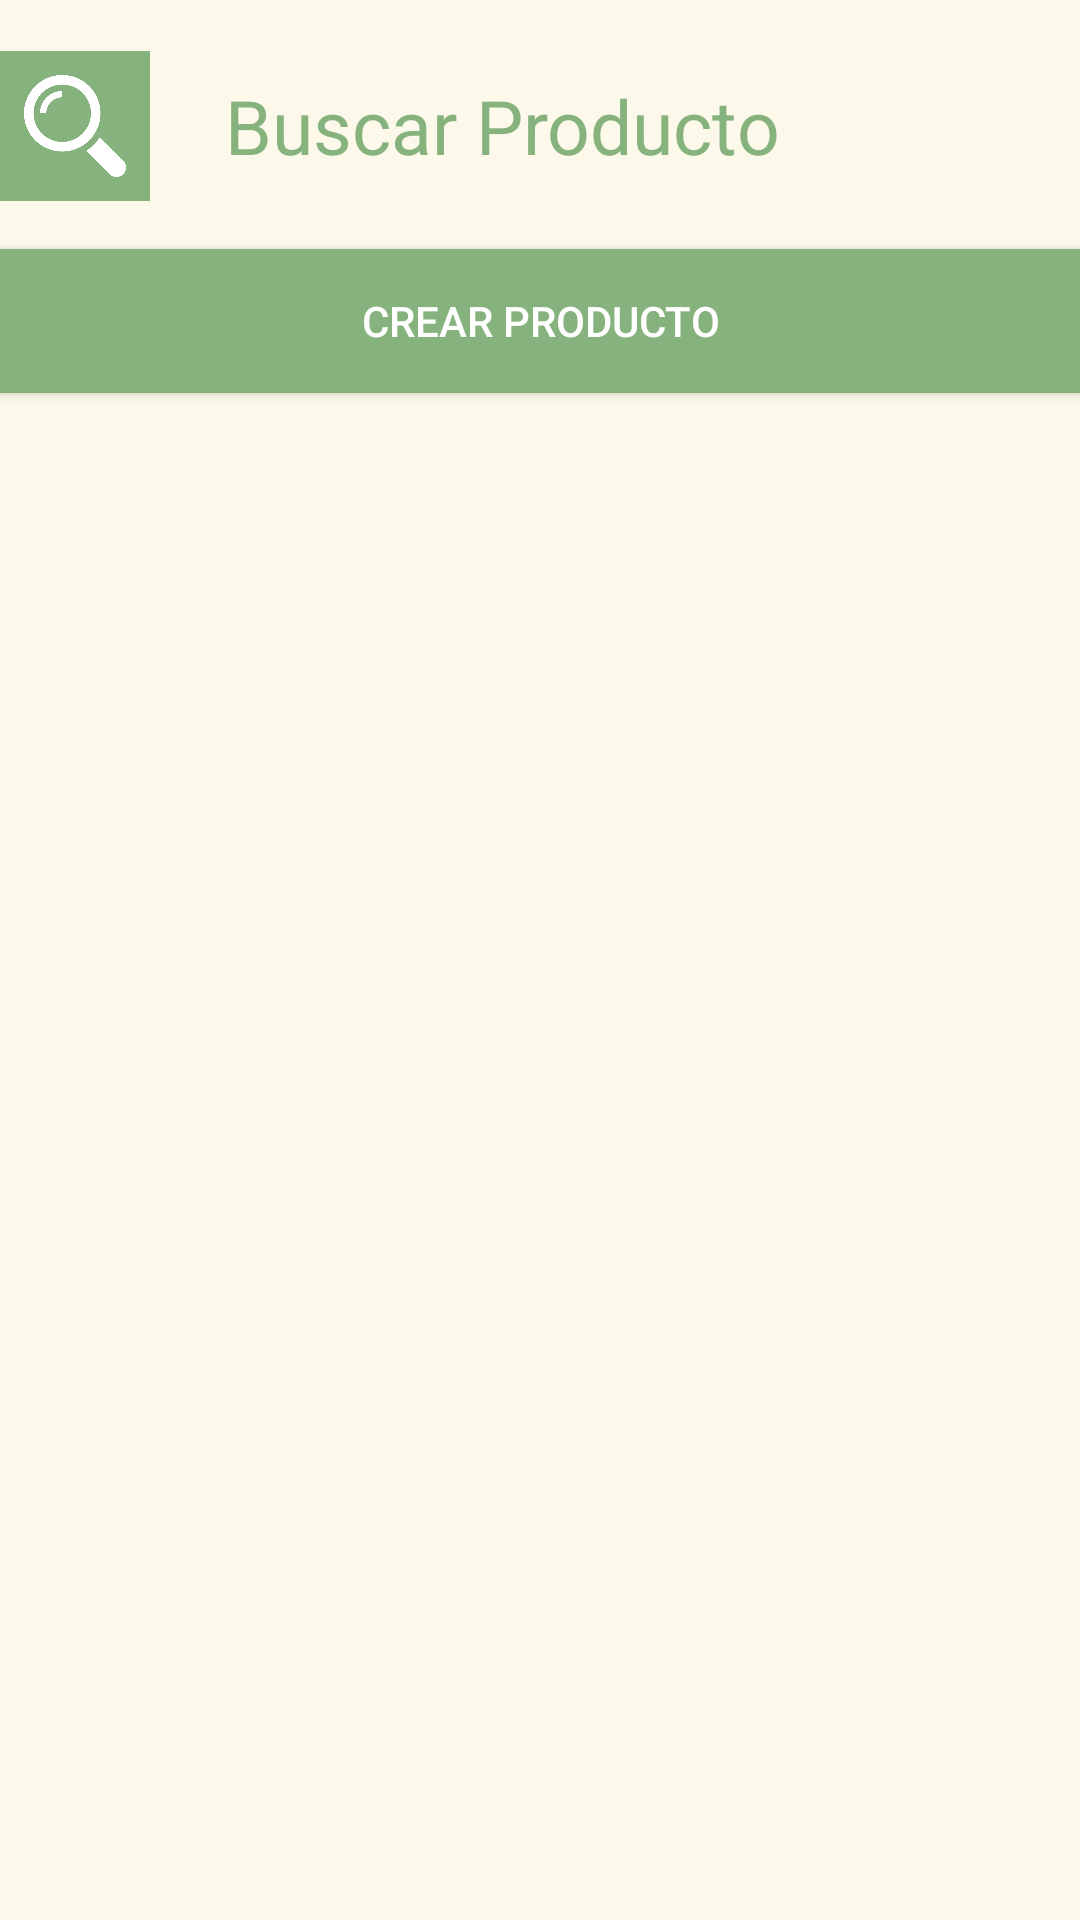

Reconstruct the res/layout file that produces this screen, plus the resources it refers to.
<!-- AndroidManifest.xml: application theme AppTheme -->
<!-- res/layout/activity_buscar_productos.xml -->
<?xml version="1.0" encoding="utf-8"?>
<RelativeLayout
        xmlns:android="http://schemas.android.com/apk/res/android"
        xmlns:tools="http://schemas.android.com/tools"
        xmlns:app="http://schemas.android.com/apk/res-auto"
        android:layout_width="match_parent"
        android:layout_height="match_parent"
        android:orientation="vertical"
        tools:context=".BuscarProductos"
android:background="@color/backgroundBeige">



    <RelativeLayout
            android:id="@+id/relative1"
            android:layout_width="match_parent"
            android:layout_height="wrap_content"
            android:layout_marginTop="17dp"
            android:layout_marginRight="1dp"
            android:layout_marginLeft="0dp">

        <ImageView
                android:id="@+id/busIcon"
                android:layout_width="50dp"
                android:layout_height="50dp"
                android:background="@color/colorVerde"
                android:padding="8dp"
                android:src="@drawable/lupa"
                android:tint="@color/white"
                android:onClick="buscarProducto"/>

        <EditText
                android:layout_width="match_parent"
                android:layout_height="50dp"
                android:inputType="textPersonName"
                android:ems="10"
                android:paddingLeft="25dp"
                android:textSize="25dp"
                android:textColor="@color/colorTurquesa"
                android:layout_alignBottom="@id/busIcon"
                android:layout_toRightOf="@id/busIcon"
                android:textColorHint="@color/colorVerde"
                android:background="@color/backgroundBeige"
                android:id="@+id/productotxt" android:hint="Buscar Producto"/>

    </RelativeLayout>

    <Button
            android:layout_below="@id/relative1"
            android:background="@color/colorVerde"
            android:textColor="@android:color/white"
            android:layout_marginTop="16dp"
            android:layout_width="match_parent"
            android:layout_height="wrap_content" android:id="@+id/crearProducto" android:text="Crear producto"
            android:onClick="crearProducto"/>

    <android.support.v7.widget.RecyclerView
            android:id="@+id/productosList"
            android:layout_below="@id/crearProducto"
            android:layout_width="match_parent"
            android:layout_height="wrap_content"
            android:background="@color/backgroundBeige"
            android:layout_marginTop="16dp"
            android:scrollbars="vertical"/>

</RelativeLayout>
<!-- resources referenced by this layout -->
<resources>
  <color name="backgroundBeige">#FDF9EA</color>
  <color name="colorTurquesa">#2FADC1</color>
  <color name="colorVerde">#86B37D</color>
  <!-- drawable lupa: png bitmap (drawable, 11252 bytes) -->
  <style name="AppTheme" parent="Theme.AppCompat.Light.DarkActionBar">
          
          <item name="colorPrimary">@color/colorVerde</item>
          <item name="colorPrimaryDark">@color/colorVerde</item>
          <item name="colorAccent">@color/colorAccent</item>
      </style>
  <color name="colorAccent">#D81B60</color>
  <!-- not gathered from this repository: default colours our renderer supplied (Android Studio template values) -->
  <color name="white">#FFFFFFFF</color>
</resources>
